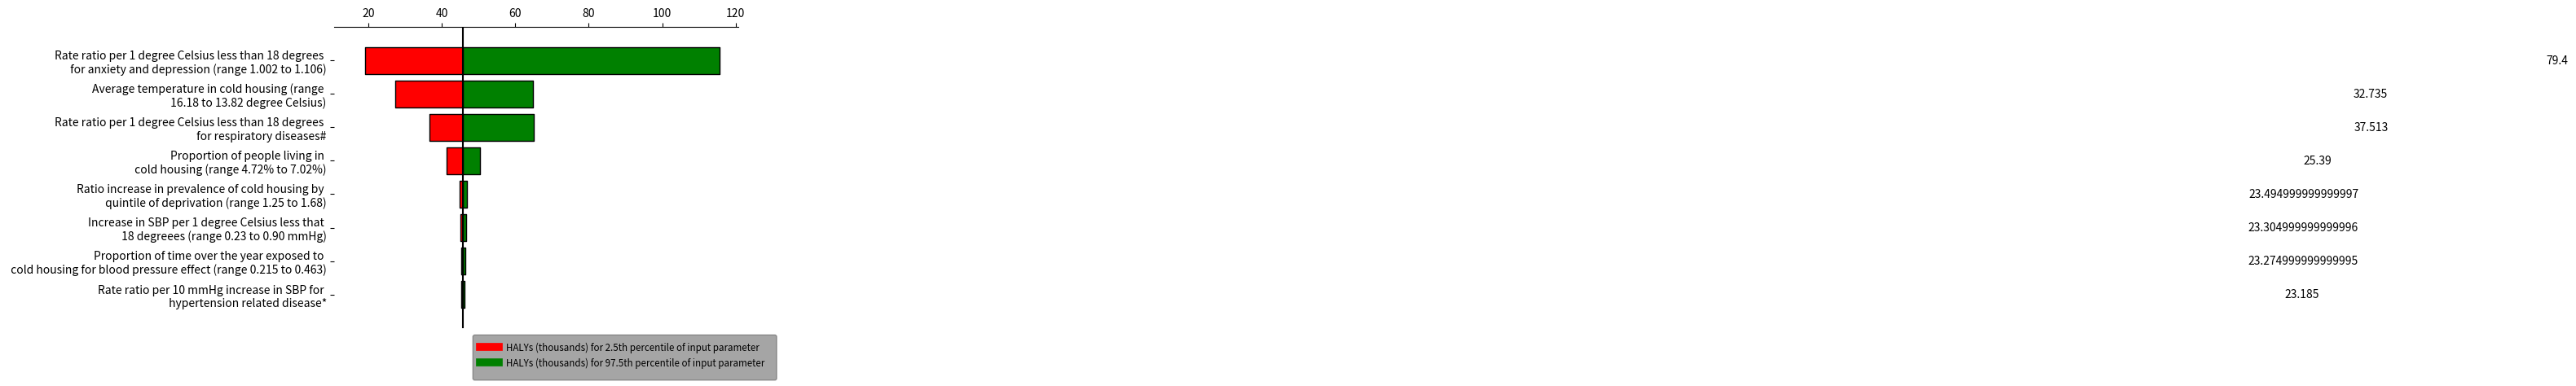

Recreate this plot in Python.
import numpy as np
from matplotlib import pyplot as plt

#20 years#

# Change this to your actual data
variables = [
'Rate ratio per 1 degree Celsius less than 18 degrees \n for anxiety and depression (range 1.002 to 1.106)',
'Average temperature in cold housing (range \n 16.18 to 13.82 degree Celsius)',
'Rate ratio per 1 degree Celsius less than 18 degrees \n for respiratory diseases#',
'Proportion of people living in \n cold housing (range 4.72% to 7.02%)',
'Ratio increase in prevalence of cold housing by \n quintile of deprivation (range 1.25 to 1.68)',
'Increase in SBP per 1 degree Celsius less that \n 18 degreees (range 0.23 to 0.90 mmHg)',
'Proportion of time over the year exposed to \n cold housing for blood pressure effect (range 0.215 to 0.463)',
'Rate ratio per 10 mmHg increase in SBP for \n hypertension related disease*',
]
base = 45.84

#the order of values of 'variables' in the dataframes: 'lows' and 'values' has to match with each other#
lows = np.array([
    base -	19.14/2,
    base -	27.37/2,
    base -	36.67/2,
    base -	41.42/2,
    base -	44.97/2,
    base -	45.13/2,
    base -	45.29/2,
    base -	45.43/2,
])
values = np.array([
    115.67,
    64.89,
    65.018,
    50.52,
    46.85,
    46.58,
    46.47,
    46.31,
])

values = np.subtract(values, lows)

# The y position for each variable
ys = range(len(values))[::-1]  # top to bottom

# Plot the bars, one by one
for y, low, value in zip(ys, lows, values):
    # The width of the 'low' and 'high' pieces
    low_width = base - low*2
    high_width = low + value - base

    # Each bar is a "broken" horizontal bar chart
    plt.broken_barh(
        [(base, low_width), (base, high_width)],
        (y - 0.4, 0.8),
        facecolors=['red', 'green'],  # Try different colors if you like
        edgecolors=['black', 'black'],
        linewidth=1,
    )
    x = base + high_width / 2
    if x <= base + 500:
        x = base + high_width + 500
    plt.text(x, y, str(value), va='center', ha='center')

# Draw a vertical line down the middle
plt.axvline(base, color='black')

# Position the x-axis on the top, hide all the other spines (= axis lines)
axes = plt.gca()  # (gca = get current axes)
axes.spines['left'].set_visible(False)
axes.spines['right'].set_visible(False)
axes.spines['bottom'].set_visible(False)
axes.xaxis.set_ticks_position('top')

# Make the y-axis display the variables
plt.yticks(ys, variables)

# Set the portion of the x- and y-axes to show
plt.xlim(base - 35, base + 75)
plt.ylim(-1, len(variables))

# add a legend
import textwrap as wrap

plt.plot(x, y, label="HALYs (thousands) for 2.5th percentile of input parameter", c='red', linewidth=2.0)
leg = plt.legend(loc='best', bbox_to_anchor=(1.1, 0), fontsize='small', fancybox=True, framealpha=0, shadow=True, borderpad=1)
for text in leg.get_texts():
    text.set_color("black")

plt.plot(x, y, label="HALYs (thousands) for 97.5th percentile of input parameter", c='Green', linewidth=2.0)
leg = plt.legend(loc='best', bbox_to_anchor=(1.1, 0), fontsize='small', fancybox=True, framealpha=0, shadow=True, borderpad=1)
for text in leg.get_texts():
    text.set_color("black")

leg.get_lines()[0].set_linewidth(7)
leg.get_lines()[1].set_linewidth(7)

imgpath='.\test.png'
plt.show()
plt.savefig('tornedoplot.png', dpi=300)